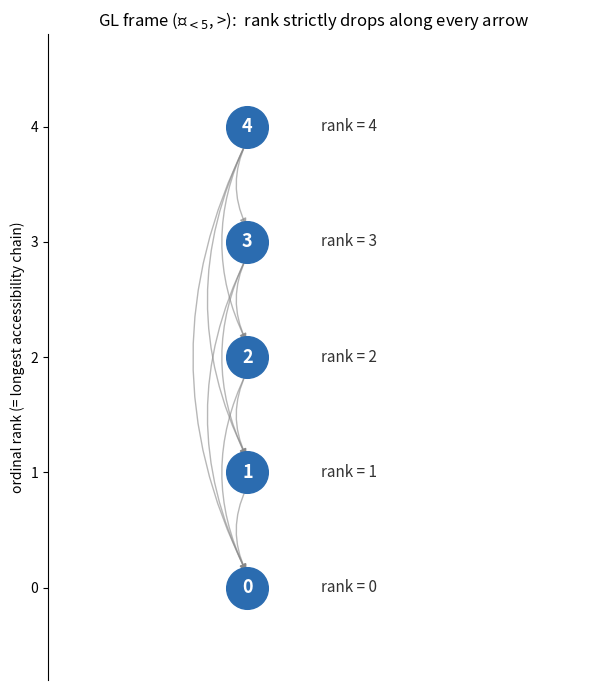

Recreate this plot in Python.
"""
Visualization: the ordinal rank of a GL frame as a layered DAG.

Draws the canonical GL frame (ℕ_{<n}, >) with worlds placed on horizontal
levels by their ordinal rank, and arrows (accessibility) always pointing
strictly downward in rank — a picture of `gl_rank_lt_of_R`.

Requires: matplotlib.   Run:  python _viz_rank.py
"""

from __future__ import annotations

from typing import Dict, List, Set, Tuple

import matplotlib.pyplot as plt


def strict_order_frame(n: int) -> Tuple[List[int], Set[Tuple[int, int]]]:
    worlds = list(range(n))
    R = {(a, b) for a in worlds for b in worlds if a > b}
    return worlds, R


def rank(worlds: List[int], R: Set[Tuple[int, int]]) -> Dict[int, int]:
    memo: Dict[int, int] = {}

    def succ(w: int) -> Set[int]:
        return {v for (a, v) in R if a == w}

    def r(w: int) -> int:
        if w in memo:
            return memo[w]
        s = succ(w)
        memo[w] = 0 if not s else 1 + max(r(v) for v in s)
        return memo[w]

    return {w: r(w) for w in worlds}


def main() -> None:
    n = 5
    worlds, R = strict_order_frame(n)
    rk = rank(worlds, R)

    pos: Dict[int, Tuple[float, float]] = {w: (0.0, float(rk[w])) for w in worlds}

    fig, ax = plt.subplots(figsize=(6, 7))
    for (w, v) in R:
        x0, y0 = pos[w]
        x1, y1 = pos[v]
        ax.annotate("", xy=(x1, y1 + 0.12), xytext=(x0, y0 - 0.12),
                    arrowprops=dict(arrowstyle="-|>", color="#888",
                                    lw=1.0, alpha=0.6,
                                    connectionstyle="arc3,rad=0.25"))
    for w in worlds:
        x, y = pos[w]
        ax.scatter([x], [y], s=900, color="#2b6cb0", zorder=3)
        ax.text(x, y, str(w), ha="center", va="center",
                color="white", fontsize=13, fontweight="bold", zorder=4)
        ax.text(x + 0.55, y, f"rank = {rk[w]}", ha="left", va="center",
                fontsize=11, color="#333")

    ax.set_title("GL frame (ℕ$_{<5}$, >):  rank strictly drops along every arrow",
                 fontsize=12)
    ax.set_xlim(-1.5, 2.5)
    ax.set_ylim(-0.8, n - 0.2)
    ax.set_xticks([])
    ax.set_ylabel("ordinal rank (= longest accessibility chain)")
    ax.spines["top"].set_visible(False)
    ax.spines["right"].set_visible(False)
    ax.spines["bottom"].set_visible(False)
    plt.tight_layout()
    plt.savefig("gl_rank.png", dpi=150)
    print("wrote gl_rank.png")


if __name__ == "__main__":
    main()
